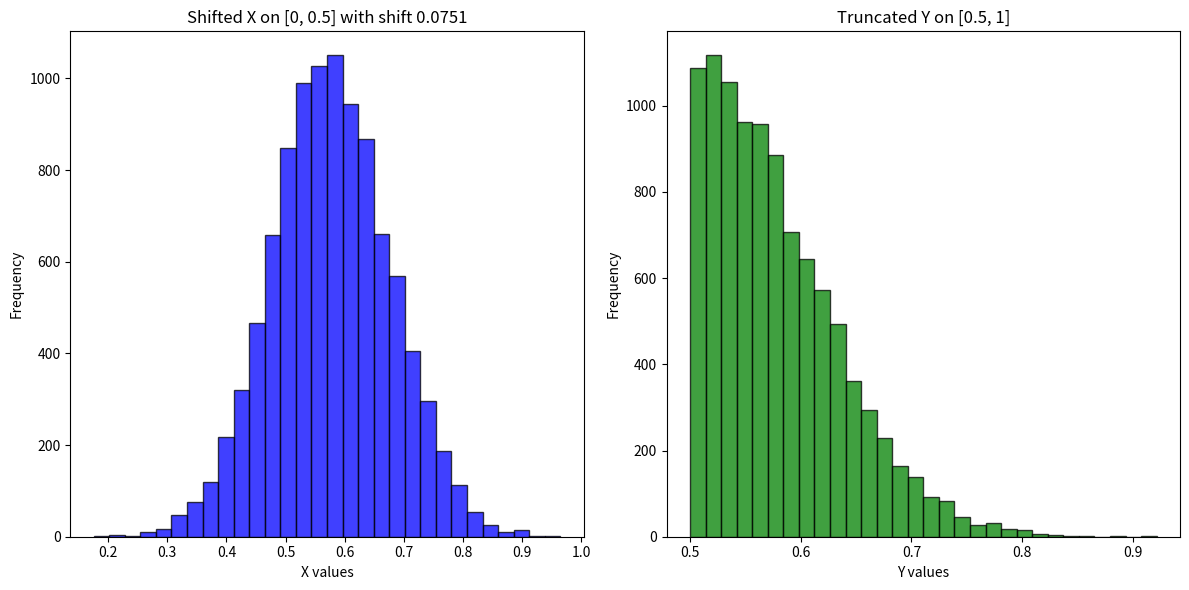

Here is the Python script that generated this plot:
import numpy as np
import scipy.stats as stats
import matplotlib.pyplot as plt


# Function to generate truncated normal samples
def truncated_normal(mean, sigma, lower, upper, size=1):
    a, b = (lower - mean) / sigma, (upper - mean) / sigma
    truncated_distribution = stats.truncnorm(a, b, loc=mean, scale=sigma)
    samples = truncated_distribution.rvs(size=size)
    return samples

# Parameters
mean = 0.5
sigma = 0.1
size = 10000  # Increasing sample size for better accuracy

# Truncate X on [0, 0.5]
lower_X = 0.1
upper_X = 0.9
X = truncated_normal(mean, sigma, lower_X, upper_X, size=size)

# Truncate Y on [0.5, 1]
lower_Y = 0.5
upper_Y = 1
Y = truncated_normal(mean, sigma, lower_Y, upper_Y, size=size)

# Function to calculate P(X > Y) and P(Y > X)
def calculate_probabilities(X, Y, shift=0):
    X_shifted = X + shift
    prob_X_greater = np.mean(X_shifted > Y)
    prob_Y_greater = np.mean(Y > X_shifted)
    return prob_X_greater, prob_Y_greater

# Initial probabilities without any shift
prob_X_greater, prob_Y_greater = calculate_probabilities(X, Y)
print(f'Initial P(X > Y): {prob_X_greater}, P(Y > X): {prob_Y_greater}')

# Find the shift that makes P(X > Y) equal to P(Y > X)
shift = 0
tolerance = 0.001
shift_values = np.linspace(0, 1, 10001)  # Generate 1001 shift values from 0 to 1
best_shift = 0
smallest_difference = float('inf')  # Initialize with a large number
best_prob_X_greater = 0  # Initialize the best P(X > Y)
best_prob_Y_greater = 0  # Initialize the best P(Y > X)

for shift in shift_values:
    prob_X_greater, prob_Y_greater = calculate_probabilities(X, Y, shift)
    difference = abs(prob_X_greater - prob_Y_greater)
    if difference < smallest_difference:
        smallest_difference = difference
        best_shift = shift
        best_prob_X_greater = prob_X_greater  # Update the best P(X > Y)
        best_prob_Y_greater = prob_Y_greater  # Update the best P(Y > X)
        if smallest_difference < tolerance:
            break

# Calculate the means of X and Y
mean_X = np.mean(X)
mean_Y = np.mean(Y)
print(f'Mean of X: {mean_X}, Mean of Y: {mean_Y}')

# Calculate the difference of means
mean_difference = mean_Y - mean_X
print(f'Difference of means (Y - X): {mean_difference}')

print(f'Best P(X > Y): {best_prob_X_greater}, P(Y > X): {best_prob_Y_greater}')
print(f'Best shift: {best_shift}, with smallest difference: {smallest_difference}')
# Plot the results with the shifted X
plt.figure(figsize=(12, 6))

plt.subplot(1, 2, 1)
plt.hist(X + best_shift, bins=30, alpha=0.75, color='blue', edgecolor='black')
plt.title(f'Shifted X on [0, 0.5] with shift {best_shift:.4f}')
plt.xlabel('X values')
plt.ylabel('Frequency')

plt.subplot(1, 2, 2)
plt.hist(Y, bins=30, alpha=0.75, color='green', edgecolor='black')
plt.title('Truncated Y on [0.5, 1]')
plt.xlabel('Y values')
plt.ylabel('Frequency')

plt.tight_layout()
plt.show()
